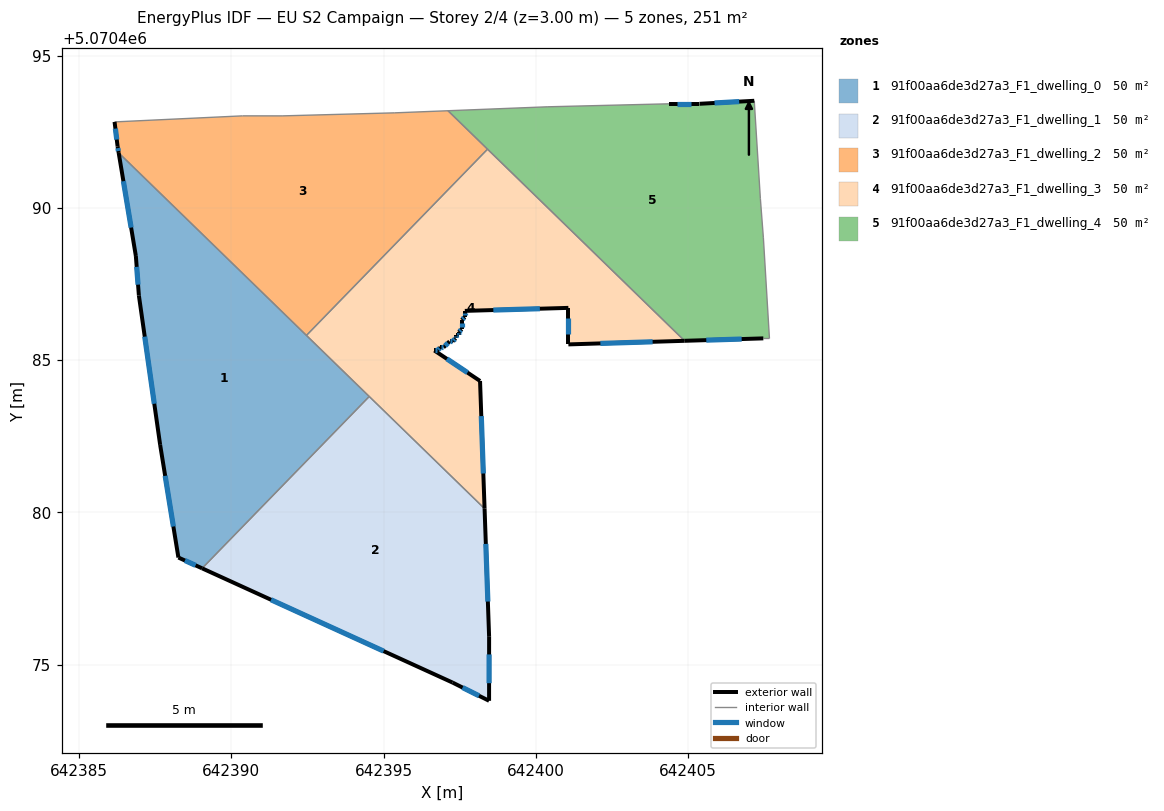
=== STOREY PLAN SPEC (per zone: floor XY polygon, exterior-wall plan segments, windows/doors) ===
zone 1: 91f00aa6de3d27a3_F1_dwelling_0  (50.2 m²)
  floor: (642394.53, 5070483.81) (642389.04, 5070478.16) (642388.26, 5070478.51) (642387.66, 5070482.22) (642386.96, 5070487.12) (642386.86, 5070488.42) (642386.30, 5070491.81)
  exterior wall: (642386.96, 5070487.12) – (642387.66, 5070482.22)  [5.0 m]
    window: (642387.16, 5070485.77) – (642387.47, 5070483.57)  [3.0 m²]
  exterior wall: (642386.86, 5070488.42) – (642386.96, 5070487.12)  [1.3 m]
    window: (642386.89, 5070488.06) – (642386.94, 5070487.48)  [0.8 m²]
  exterior wall: (642386.30, 5070491.81) – (642386.86, 5070488.42)  [3.4 m]
    window: (642386.45, 5070490.88) – (642386.71, 5070489.35)  [2.1 m²]
  exterior wall: (642388.26, 5070478.51) – (642389.04, 5070478.16)  [0.9 m]
    window: (642388.48, 5070478.42) – (642388.83, 5070478.26)  [0.5 m²]
  exterior wall: (642387.66, 5070482.22) – (642388.26, 5070478.51)  [3.8 m]
    window: (642387.83, 5070481.20) – (642388.10, 5070479.53)  [2.3 m²]
  interior walls: 3
zone 2: 91f00aa6de3d27a3_F1_dwelling_1  (50.2 m²)
  floor: (642398.32, 5070480.12) (642398.47, 5070475.91) (642398.47, 5070473.81) (642397.27, 5070474.41) (642389.04, 5070478.16) (642394.53, 5070483.81)
  exterior wall: (642398.47, 5070475.91) – (642398.32, 5070480.12)  [4.2 m]
    window: (642398.43, 5070477.07) – (642398.36, 5070478.96)  [2.6 m²]
  exterior wall: (642398.47, 5070473.81) – (642398.47, 5070475.91)  [2.1 m]
    window: (642398.47, 5070474.39) – (642398.47, 5070475.33)  [1.3 m²]
  exterior wall: (642397.27, 5070474.41) – (642398.47, 5070473.81)  [1.3 m]
    window: (642397.60, 5070474.24) – (642398.14, 5070473.97)  [0.8 m²]
  exterior wall: (642389.04, 5070478.16) – (642397.27, 5070474.41)  [9.0 m]
    window: (642391.30, 5070477.13) – (642395.00, 5070475.44)  [5.5 m²]
  interior walls: 2
zone 3: 91f00aa6de3d27a3_F1_dwelling_2  (50.2 m²)
  floor: (642398.42, 5070491.93) (642392.47, 5070485.81) (642386.30, 5070491.81) (642386.26, 5070492.03) (642386.16, 5070492.83) (642390.37, 5070493.03) (642391.67, 5070493.02) (642395.37, 5070493.12) (642397.12, 5070493.19)
  exterior wall: (642386.26, 5070492.03) – (642386.30, 5070491.81)  [0.2 m]
    window: (642386.27, 5070491.97) – (642386.29, 5070491.87)  [0.1 m²]
  exterior wall: (642386.16, 5070492.83) – (642386.26, 5070492.03)  [0.8 m]
    window: (642386.19, 5070492.61) – (642386.24, 5070492.25)  [0.5 m²]
  interior walls: 7
zone 4: 91f00aa6de3d27a3_F1_dwelling_3  (50.2 m²)
  floor: (642404.89, 5070485.63) (642401.07, 5070485.52) (642401.07, 5070486.72) (642397.67, 5070486.62) (642397.67, 5070486.42) (642397.57, 5070486.32) (642397.57, 5070486.02) (642397.47, 5070485.92) (642397.47, 5070485.82) (642397.37, 5070485.82) (642397.37, 5070485.72) (642397.27, 5070485.62) (642397.17, 5070485.62) (642396.97, 5070485.42) (642396.87, 5070485.42) (642396.77, 5070485.32) (642396.67, 5070485.32) (642398.17, 5070484.32) (642398.32, 5070480.12) (642392.47, 5070485.81) (642398.42, 5070491.93)
  exterior wall: (642401.07, 5070486.72) – (642401.07, 5070485.52)  [1.2 m]
    window: (642401.07, 5070486.39) – (642401.07, 5070485.85)  [0.7 m²]
  exterior wall: (642397.67, 5070486.62) – (642401.07, 5070486.72)  [3.4 m]
    window: (642398.61, 5070486.65) – (642400.14, 5070486.69)  [2.1 m²]
  exterior wall: (642397.67, 5070486.42) – (642397.67, 5070486.62)  [0.2 m]
    window: (642397.67, 5070486.47) – (642397.67, 5070486.56)  [0.1 m²]
  exterior wall: (642397.57, 5070486.32) – (642397.67, 5070486.42)  [0.1 m]
    window: (642397.60, 5070486.35) – (642397.64, 5070486.39)  [0.1 m²]
  exterior wall: (642397.57, 5070486.02) – (642397.57, 5070486.32)  [0.3 m]
    window: (642397.57, 5070486.10) – (642397.57, 5070486.24)  [0.2 m²]
  exterior wall: (642397.47, 5070485.92) – (642397.57, 5070486.02)  [0.1 m]
    window: (642397.50, 5070485.95) – (642397.54, 5070485.99)  [0.1 m²]
  exterior wall: (642397.47, 5070485.82) – (642397.47, 5070485.92)  [0.1 m]
    window: (642397.47, 5070485.85) – (642397.47, 5070485.89)  [0.1 m²]
  exterior wall: (642397.37, 5070485.82) – (642397.47, 5070485.82)  [0.1 m]
    window: (642397.40, 5070485.82) – (642397.44, 5070485.82)  [0.1 m²]
  exterior wall: (642397.37, 5070485.72) – (642397.37, 5070485.82)  [0.1 m]
    window: (642397.37, 5070485.74) – (642397.37, 5070485.79)  [0.1 m²]
  exterior wall: (642397.27, 5070485.62) – (642397.37, 5070485.72)  [0.1 m]
    window: (642397.30, 5070485.64) – (642397.34, 5070485.69)  [0.1 m²]
  exterior wall: (642397.17, 5070485.62) – (642397.27, 5070485.62)  [0.1 m]
    window: (642397.20, 5070485.62) – (642397.24, 5070485.62)  [0.1 m²]
  exterior wall: (642396.97, 5070485.42) – (642397.17, 5070485.62)  [0.3 m]
    window: (642397.02, 5070485.47) – (642397.11, 5070485.56)  [0.2 m²]
  exterior wall: (642396.87, 5070485.42) – (642396.97, 5070485.42)  [0.1 m]
    window: (642396.90, 5070485.42) – (642396.94, 5070485.42)  [0.1 m²]
  exterior wall: (642396.77, 5070485.32) – (642396.87, 5070485.42)  [0.1 m]
    window: (642396.80, 5070485.34) – (642396.84, 5070485.39)  [0.1 m²]
  exterior wall: (642396.67, 5070485.32) – (642396.77, 5070485.32)  [0.1 m]
    window: (642396.70, 5070485.32) – (642396.74, 5070485.32)  [0.1 m²]
  exterior wall: (642398.17, 5070484.32) – (642396.67, 5070485.32)  [1.8 m]
    window: (642397.76, 5070484.59) – (642397.08, 5070485.04)  [1.1 m²]
  exterior wall: (642398.32, 5070480.12) – (642398.17, 5070484.32)  [4.2 m]
    window: (642398.28, 5070481.28) – (642398.21, 5070483.16)  [2.5 m²]
  exterior wall: (642401.07, 5070485.52) – (642404.89, 5070485.63)  [3.8 m]
    window: (642402.12, 5070485.55) – (642403.84, 5070485.60)  [2.3 m²]
  interior walls: 4
zone 5: 91f00aa6de3d27a3_F1_dwelling_4  (50.2 m²)
  floor: (642407.18, 5070493.52) (642407.38, 5070490.32) (642407.48, 5070489.02) (642407.68, 5070485.71) (642407.48, 5070485.71) (642404.89, 5070485.63) (642397.12, 5070493.19) (642400.37, 5070493.32) (642404.38, 5070493.42) (642405.38, 5070493.42)
  exterior wall: (642407.18, 5070493.52) – (642405.38, 5070493.42)  [1.8 m]
    window: (642406.68, 5070493.49) – (642405.87, 5070493.45)  [1.1 m²]
  exterior wall: (642404.89, 5070485.63) – (642407.48, 5070485.71)  [2.6 m]
    window: (642405.60, 5070485.66) – (642406.76, 5070485.69)  [1.6 m²]
  exterior wall: (642405.38, 5070493.42) – (642404.38, 5070493.42)  [1.0 m]
    window: (642405.10, 5070493.42) – (642404.65, 5070493.42)  [0.6 m²]
  interior walls: 8

=== DERIVED (storey summary) ===
Building: EU S2 Campaign
Storey: 2 of 4  (floor level z = 3.00 m)
Storey gross floor area: 251.0 m²
Zones on this storey: 5
  - 91f00aa6de3d27a3_F1_dwelling_0: floor 50.2 m²; exterior wall 14.3 m (42.9 m²); 5 window(s) 8.7 m²; WWR 20.2%
  - 91f00aa6de3d27a3_F1_dwelling_1: floor 50.2 m²; exterior wall 16.7 m (50.1 m²); 4 window(s) 10.1 m²; WWR 20.2%
  - 91f00aa6de3d27a3_F1_dwelling_2: floor 50.2 m²; exterior wall 1.0 m (3.1 m²); 2 window(s) 0.6 m²; WWR 20.2%
  - 91f00aa6de3d27a3_F1_dwelling_3: floor 50.2 m²; exterior wall 16.4 m (49.1 m²); 18 window(s) 9.9 m²; WWR 20.2%
  - 91f00aa6de3d27a3_F1_dwelling_4: floor 50.2 m²; exterior wall 5.4 m (16.2 m²); 3 window(s) 3.3 m²; WWR 20.2%
Zone adjacency (shared interzone walls):
  - 91f00aa6de3d27a3_F1_dwelling_0 ↔ 91f00aa6de3d27a3_F1_dwelling_1
  - 91f00aa6de3d27a3_F1_dwelling_0 ↔ 91f00aa6de3d27a3_F1_dwelling_2
  - 91f00aa6de3d27a3_F1_dwelling_0 ↔ 91f00aa6de3d27a3_F1_dwelling_3
  - 91f00aa6de3d27a3_F1_dwelling_1 ↔ 91f00aa6de3d27a3_F1_dwelling_3
  - 91f00aa6de3d27a3_F1_dwelling_2 ↔ 91f00aa6de3d27a3_F1_dwelling_3
  - 91f00aa6de3d27a3_F1_dwelling_2 ↔ 91f00aa6de3d27a3_F1_dwelling_4
  - 91f00aa6de3d27a3_F1_dwelling_3 ↔ 91f00aa6de3d27a3_F1_dwelling_4